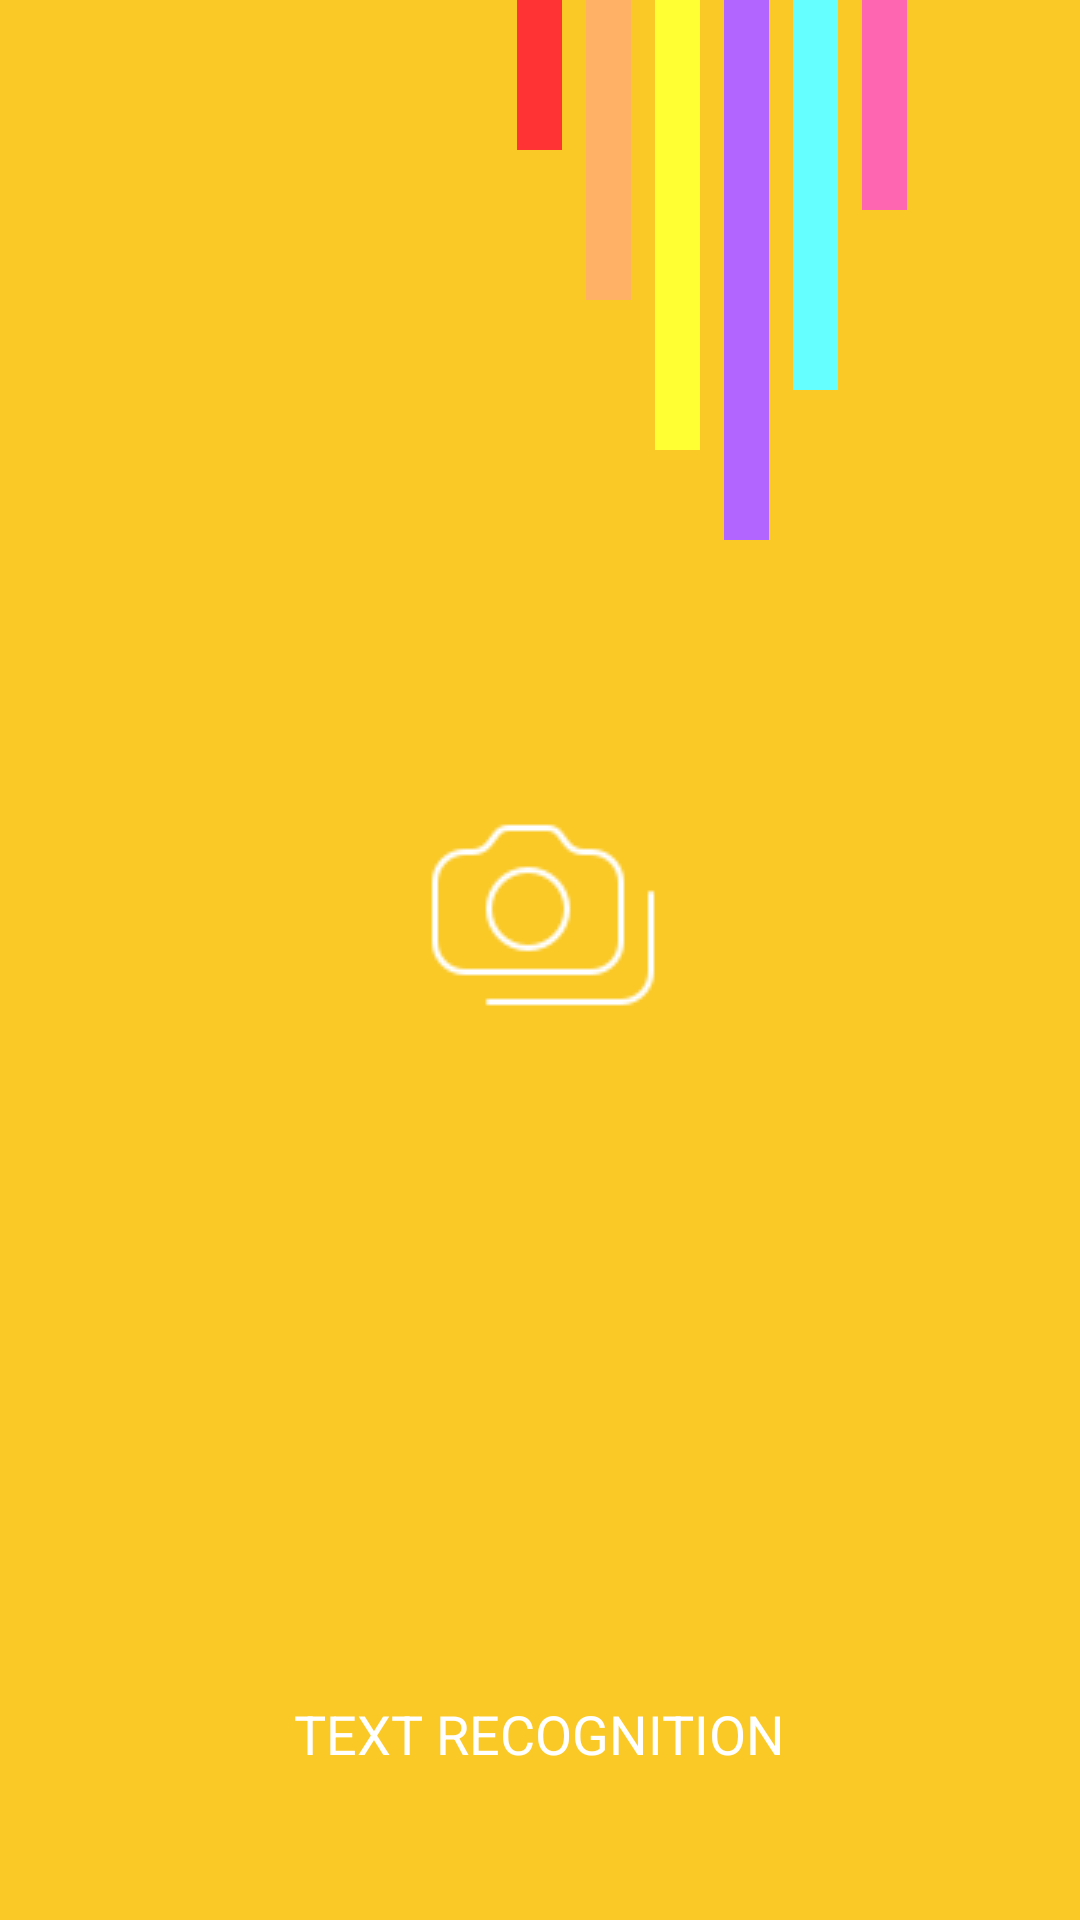

Reconstruct the res/layout file that produces this screen, plus the resources it refers to.
<!-- AndroidManifest.xml: application theme Theme.OCRExtractText -->
<!-- res/layout/activity_welcome.xml -->
<?xml version="1.0" encoding="utf-8"?>
<LinearLayout xmlns:android="http://schemas.android.com/apk/res/android"
    xmlns:app="http://schemas.android.com/apk/res-auto"
    xmlns:tools="http://schemas.android.com/tools"
    android:layout_width="match_parent"
    android:layout_height="match_parent"
    android:orientation="vertical"
    android:background="@color/main"
    tools:context=".WelcomeActivity">
    <RelativeLayout
        android:layout_width="match_parent"
        android:layout_height="wrap_content">
        <View
            android:id="@+id/first_line"
            android:layout_width="15dp"
            android:layout_height="50dp"
            android:layout_centerHorizontal="true"
            android:background="@color/red" />
        <View
            android:id="@+id/second_line"
            android:layout_width="15dp"
            android:layout_height="100dp"
            android:layout_centerHorizontal="true"
            android:layout_toRightOf="@+id/first_line"
            android:layout_marginLeft="8dp"
            android:background="@color/orange" />
        <View
            android:id="@+id/third_line"
            android:layout_width="15sp"
            android:layout_height="150dp"
            android:layout_centerHorizontal="true"
            android:layout_toRightOf="@+id/second_line"
            android:layout_marginLeft="8dp"
            android:background="@color/yellow" />
        <View
            android:id="@+id/four_line"
            android:layout_width="15dp"
            android:layout_height="180dp"
            android:layout_centerHorizontal="true"
            android:layout_toRightOf="@+id/third_line"
            android:layout_marginLeft="8dp"
            android:background="@color/purple" />
        <View
            android:id="@+id/five_line"
            android:layout_width="15dp"
            android:layout_height="130dp"
            android:layout_centerHorizontal="true"
            android:layout_toRightOf="@+id/four_line"
            android:layout_marginLeft="8dp"
            android:background="@color/blue" />

        <View
            android:id="@+id/six_line"
            android:layout_width="15dp"
            android:layout_height="70dp"
            android:layout_centerHorizontal="true"
            android:layout_toRightOf="@+id/five_line"
            android:layout_marginLeft="8dp"
            android:background="@color/pink" />
    </RelativeLayout>
    <RelativeLayout
        android:layout_width="match_parent"
        android:layout_height="wrap_content">
        <ImageView
            android:id="@+id/logo"
            android:layout_width="wrap_content"
            android:layout_height="250dp"
            android:src="@drawable/icons8_cameras_100"
            android:layout_centerHorizontal="true" />
    </RelativeLayout>
    <LinearLayout
        android:layout_width="match_parent"
        android:layout_height="match_parent">
        <RelativeLayout
            android:layout_width="match_parent"
            android:layout_height="wrap_content"
            android:layout_gravity="bottom">
            <TextView
                android:id="@+id/content"
                android:layout_width="wrap_content"
                android:layout_height="wrap_content"
                android:layout_centerHorizontal="true"
                android:layout_marginBottom="50dp"
                android:text="TEXT RECOGNITION"
                android:textColor="@color/white"
                android:textSize="18sp" />
        </RelativeLayout>
    </LinearLayout>
</LinearLayout>
<!-- resources referenced by this layout -->
<resources>
  <color name="blue">#66FFFF</color>
  <color name="main">#FAC926</color>
  <color name="orange">#FFB266</color>
  <color name="pink">#FF66B2</color>
  <color name="purple">#B266FF</color>
  <color name="red">#FF3333</color>
  <color name="white">#FFFFFFFF</color>
  <color name="yellow">#FFFF33</color>
  <!-- drawable icons8_cameras_100: png bitmap (drawable, 1550 bytes) -->
  <style name="Theme.OCRExtractText" parent="Theme.MaterialComponents.Light.NoActionBar">
          
          <item name="colorPrimary">#0F9D58</item>
          <item name="colorPrimaryVariant">#0F9D58</item>
          <item name="colorOnPrimary">@color/black</item>
          
          <item name="colorSecondary">@color/teal_200</item>
          <item name="colorSecondaryVariant">@color/teal_700</item>
          <item name="colorOnSecondary">@color/black</item>
          
          <item name="android:statusBarColor" tools:targetApi="l">@color/main</item>
          
      </style>
  <color name="black">#FF000000</color>
  <color name="teal_200">#FF03DAC5</color>
  <color name="teal_700">#FF018786</color>
</resources>
